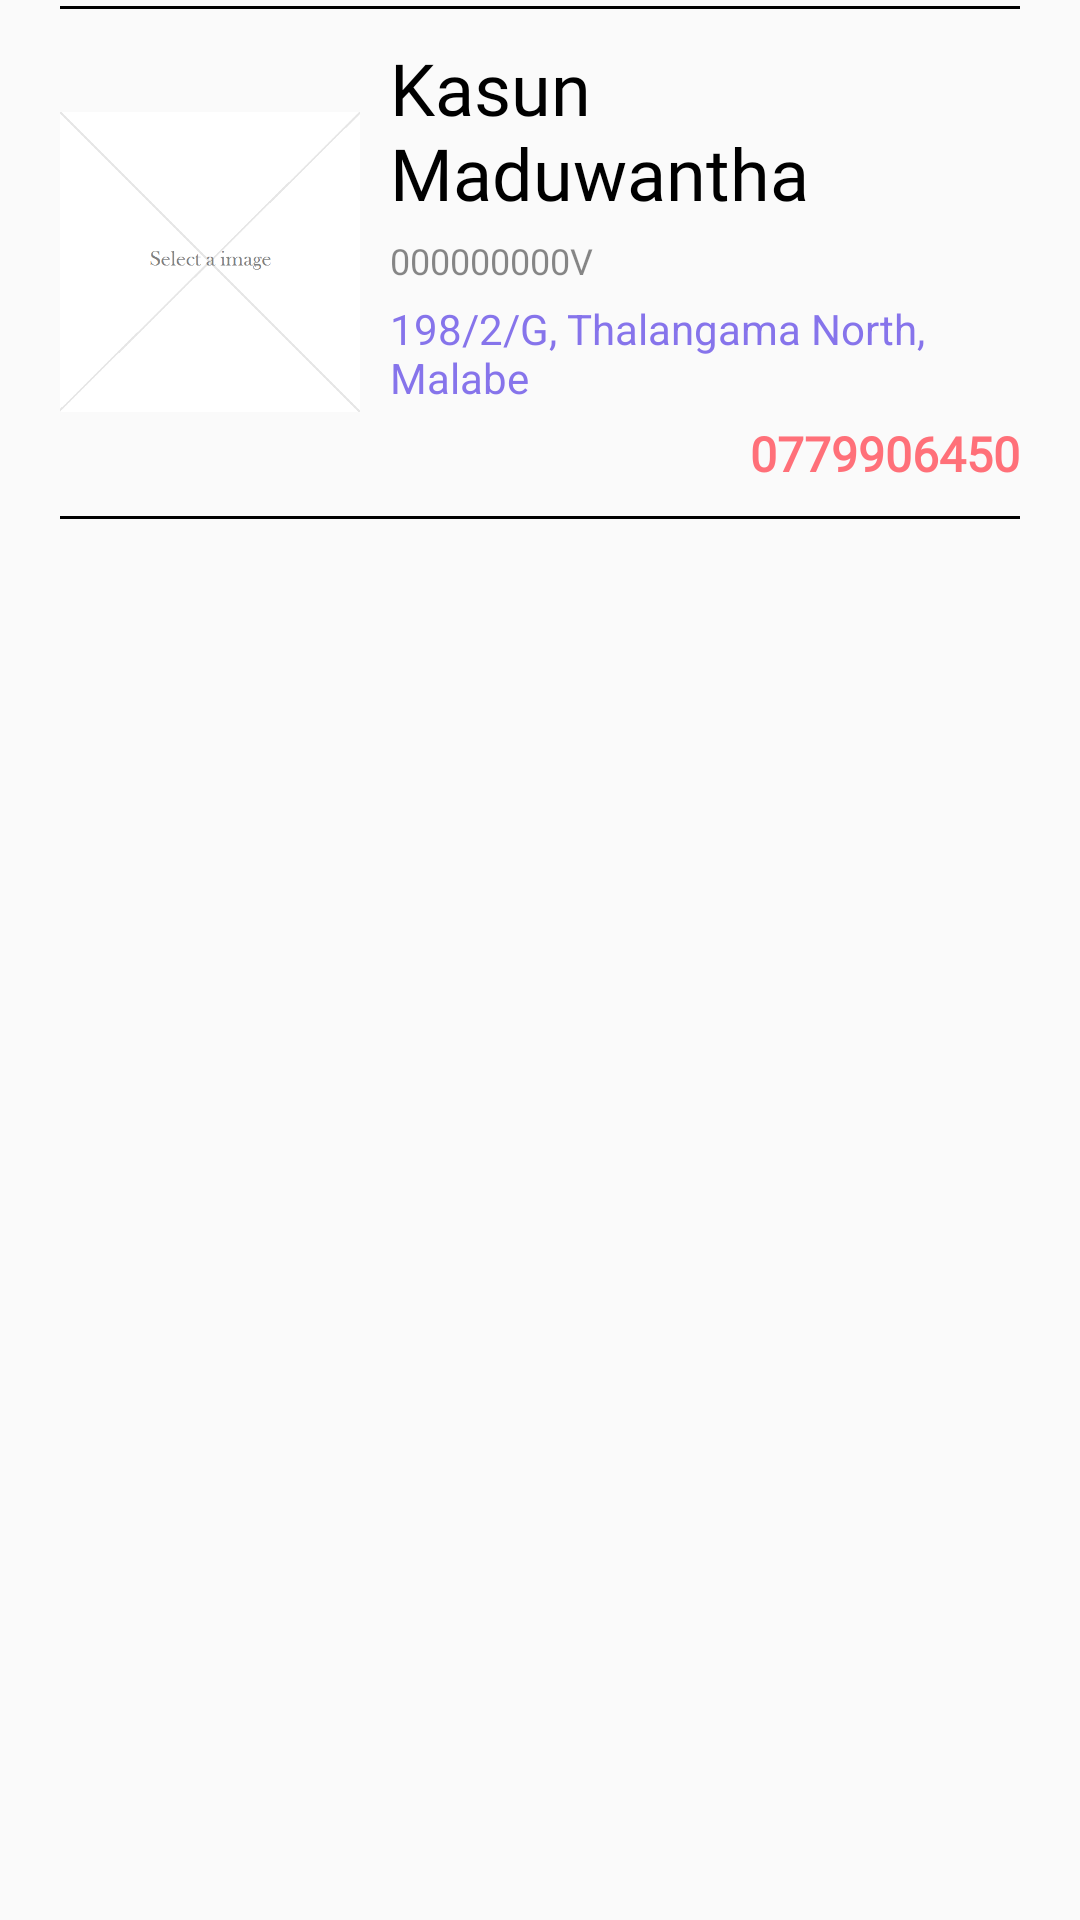

Write the Android layout XML for this screen, with the resource values it uses.
<!-- AndroidManifest.xml: application theme Theme.HotelManagement -->
<!-- res/layout/customer_list_item.xml -->
<?xml version="1.0" encoding="utf-8"?>
<LinearLayout
    xmlns:android="http://schemas.android.com/apk/res/android"
    android:layout_width="match_parent"
    android:layout_height="wrap_content"
    android:orientation="vertical">
    <View
        android:layout_width="match_parent"
        android:layout_height="1dp"
        android:layout_marginLeft="20dp"
        android:layout_marginTop="2dp"
        android:layout_marginRight="20dp"
        android:background="#000"/>
    <LinearLayout
        android:layout_width="match_parent"
        android:layout_height="wrap_content"
        android:orientation="horizontal"
        android:layout_marginTop="10dp"
        android:gravity="center_vertical"
        >
        <ImageView
            android:id="@+id/image"
            android:layout_width="100dp"
            android:layout_height="100dp"
            android:adjustViewBounds="true"
            android:scaleType="centerInside"
            android:layout_marginLeft="20dp"
            android:src="@drawable/select_image"/>
        <LinearLayout
            android:layout_width="match_parent"
            android:layout_height="wrap_content"
            android:layout_marginLeft="5dp"
            android:layout_marginRight="10dp"
            android:orientation="vertical">
            <LinearLayout
                android:layout_width="match_parent"
                android:layout_height="wrap_content"
                android:gravity="right"
                android:orientation="horizontal">
                <TextView
                    android:id="@+id/name"
                    android:layout_width="match_parent"
                    android:layout_height="wrap_content"
                    android:fontFamily="@font/neuton"
                    android:text="Kasun Maduwantha"
                    android:layout_marginLeft="40dp"
                    android:layout_marginRight="10dp"
                    android:textColor="#000"
                    android:textSize="24dp" />
                <ImageView
                    android:id="@+id/delete"
                    android:layout_width="25dp"
                    android:layout_height="25dp"
                    android:layout_marginRight="10dp"
                    android:src="@drawable/ic_baseline_delete_24"/>
            </LinearLayout>

            <TextView
                android:id="@+id/nic"
                android:layout_width="match_parent"
                android:layout_height="wrap_content"
                android:text="000000000V"
                android:layout_marginLeft="5dp"
                android:layout_marginRight="20dp"
                android:textColor="#77000000"
                android:layout_marginTop="5dp"
                android:fontFamily="@font/arbutus_slab"
                android:textSize="12dp" />
            <TextView
                android:id="@+id/address"
                android:layout_width="match_parent"
                android:layout_height="wrap_content"
                android:text="198/2/G, Thalangama North, Malabe"
                android:layout_marginLeft="5dp"
                android:layout_marginRight="20dp"
                android:layout_marginTop="5dp"
                android:textColor="@color/colorPrimaryDark"
                android:textSize="14dp" />
            <TextView
                android:id="@+id/contact"
                android:layout_width="match_parent"
                android:layout_height="wrap_content"
                android:text="0779906450"
                android:gravity="right"
                android:layout_marginLeft="20dp"
                android:layout_marginRight="10dp"
                android:fontFamily="@font/neuton"
                android:layout_marginTop="5dp"
                android:textColor="@color/colorPrimary"
                android:textStyle="bold"
                android:textSize="16dp" />
        </LinearLayout>
    </LinearLayout>
    <View
        android:layout_width="match_parent"
        android:layout_height="1dp"
        android:layout_marginLeft="20dp"
        android:layout_marginRight="20dp"
        android:layout_marginTop="10dp"
        android:background="#000"/>
</LinearLayout>
<!-- resources referenced by this layout -->
<resources>
  <color name="colorPrimary">#ff7079</color>
  <color name="colorPrimaryDark">#8674eb</color>
  <!-- drawable select_image: png bitmap (drawable, 8550 bytes) -->
  <style name="Theme.HotelManagement" parent="Theme.AppCompat.Light">
          
          <item name="colorPrimary">@color/colorPrimary</item>
          <item name="colorPrimaryDark">@color/colorPrimaryDark</item>
          <item name="colorAccent">@color/colorPrimaryDark</item>
          
          <item name="android:statusBarColor" tools:targetApi="l">?attr/colorPrimaryVariant</item>
          
      </style>
</resources>
